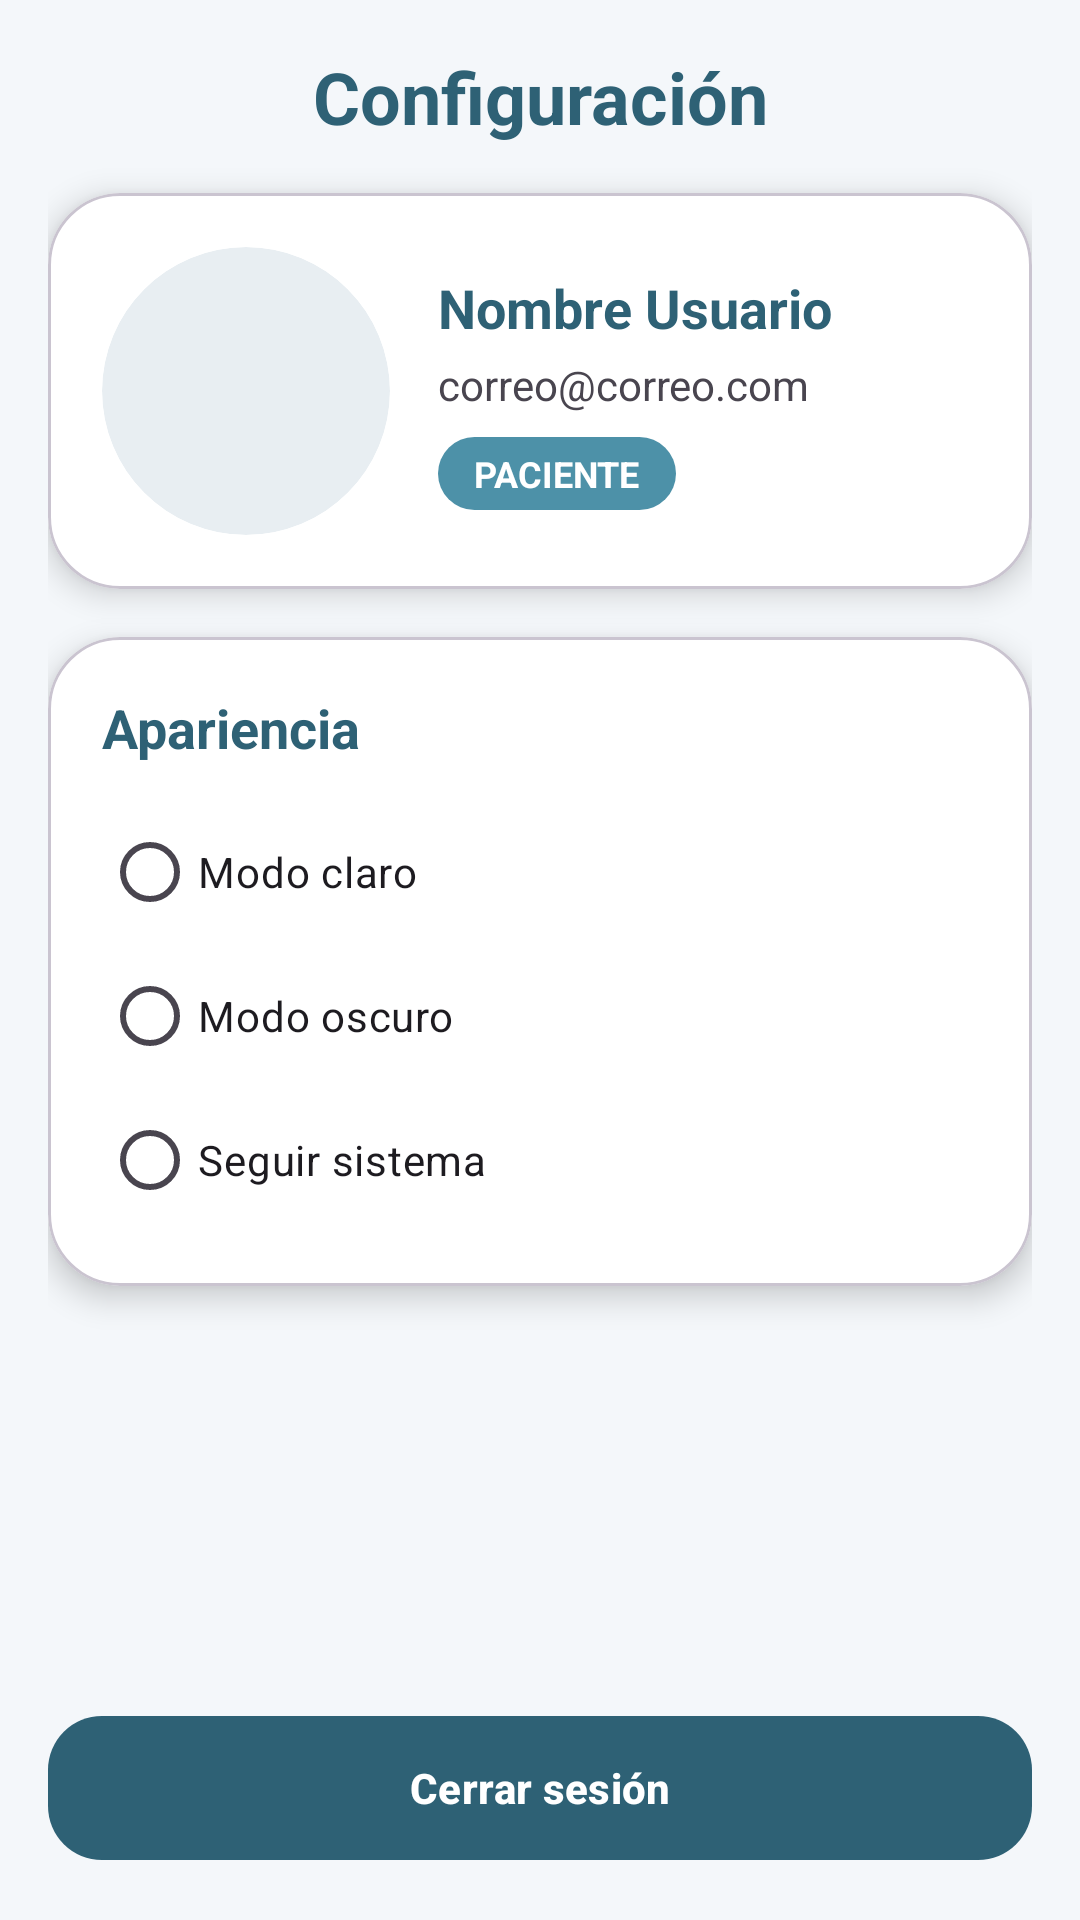

The Android layout XML behind this screen, and the referenced resources:
<!-- AndroidManifest.xml: application theme Theme.MediControl -->
<!-- res/layout/fragment_settings.xml -->
<?xml version="1.0" encoding="utf-8"?>
<LinearLayout xmlns:android="http://schemas.android.com/apk/res/android"
    xmlns:app="http://schemas.android.com/apk/res-auto"
    android:layout_width="match_parent"
    android:layout_height="match_parent"
    android:background="@color/medicalBackground"
    android:orientation="vertical"
    android:padding="16dp">

    <TextView
        android:layout_width="match_parent"
        android:layout_height="wrap_content"
        android:layout_marginBottom="16dp"
        android:text="Configuración"
        android:textAlignment="center"
        android:textColor="@color/medicalBlueDark"
        android:textSize="24sp"
        android:textStyle="bold" />

    
    <com.google.android.material.card.MaterialCardView
        android:layout_width="match_parent"
        android:layout_height="wrap_content"
        android:layout_marginBottom="16dp"
        app:cardBackgroundColor="@color/medicalWhite"
        app:cardCornerRadius="24dp"
        app:cardElevation="6dp">

        <LinearLayout
            android:layout_width="match_parent"
            android:layout_height="wrap_content"
            android:gravity="center_vertical"
            android:orientation="horizontal"
            android:padding="18dp">

            <ImageView
                android:id="@+id/imgPerfil"
                android:layout_width="96dp"
                android:layout_height="96dp"
                android:background="@drawable/bg_circle"
                android:clipToOutline="true"
                android:padding="0dp"
                android:scaleType="centerCrop"
                android:src="@drawable/paciente_default" />

            <LinearLayout
                android:layout_width="0dp"
                android:layout_height="wrap_content"
                android:layout_marginStart="16dp"
                android:layout_weight="1"
                android:orientation="vertical">

                <TextView
                    android:id="@+id/txtNombre"
                    android:layout_width="wrap_content"
                    android:layout_height="wrap_content"
                    android:text="Nombre Usuario"
                    android:textColor="@color/medicalBlueDark"
                    android:textSize="18sp"
                    android:textStyle="bold" />

                <TextView
                    android:id="@+id/txtCorreo"
                    android:layout_width="wrap_content"
                    android:layout_height="wrap_content"
                    android:layout_marginTop="4dp"
                    android:text="correo@correo.com"
                    android:textSize="14sp" />

                <TextView
                    android:id="@+id/txtRol"
                    android:layout_width="wrap_content"
                    android:layout_height="wrap_content"
                    android:layout_marginTop="8dp"
                    android:background="@drawable/bg_estado"
                    android:paddingHorizontal="12dp"
                    android:paddingVertical="4dp"
                    android:text="PACIENTE"
                    android:textColor="@android:color/white"
                    android:textSize="12sp"
                    android:textStyle="bold" />

            </LinearLayout>

        </LinearLayout>

    </com.google.android.material.card.MaterialCardView>

    
    <com.google.android.material.card.MaterialCardView
        android:layout_width="match_parent"
        android:layout_height="wrap_content"
        app:cardBackgroundColor="@color/medicalWhite"
        app:cardCornerRadius="24dp"
        app:cardElevation="6dp">

        <LinearLayout
            android:layout_width="match_parent"
            android:layout_height="wrap_content"
            android:orientation="vertical"
            android:padding="18dp">

            <TextView
                android:layout_width="wrap_content"
                android:layout_height="wrap_content"
                android:layout_marginBottom="12dp"
                android:text="Apariencia"
                android:textColor="@color/medicalBlueDark"
                android:textSize="18sp"
                android:textStyle="bold" />

            <RadioGroup
                android:id="@+id/radioTheme"
                android:layout_width="match_parent"
                android:layout_height="wrap_content">

                <RadioButton
                    android:id="@+id/rbClaro"
                    android:layout_width="match_parent"
                    android:layout_height="wrap_content"
                    android:text="Modo claro" />

                <RadioButton
                    android:id="@+id/rbOscuro"
                    android:layout_width="match_parent"
                    android:layout_height="wrap_content"
                    android:text="Modo oscuro" />

                <RadioButton
                    android:id="@+id/rbSistema"
                    android:layout_width="match_parent"
                    android:layout_height="wrap_content"
                    android:text="Seguir sistema" />

            </RadioGroup>

        </LinearLayout>

    </com.google.android.material.card.MaterialCardView>

    <View
        android:layout_width="match_parent"
        android:layout_height="0dp"
        android:layout_weight="1" />

    <com.google.android.material.button.MaterialButton
        android:id="@+id/btnCerrarSesion"
        android:layout_width="match_parent"
        android:layout_height="56dp"
        android:layout_marginTop="16dp"
        android:text="Cerrar sesión"
        android:textColor="@android:color/white"
        android:textStyle="bold"
        app:backgroundTint="@color/medicalBlueDark"
        app:cornerRadius="18dp" />

</LinearLayout>
<!-- resources referenced by this layout -->
<resources>
  <color name="medicalBackground">#F4F7FA</color>
  <color name="medicalBlueDark">#2E6175</color>
  <color name="medicalWhite">#FFFFFF</color>
  <!-- drawable bg_circle (drawable) -->
  <?xml version="1.0" encoding="utf-8"?>
  <shape xmlns:android="http://schemas.android.com/apk/res/android"
      android:shape="oval">
  
      <solid android:color="@color/medicalGray"/>
  
  </shape>
  <!-- drawable bg_estado (drawable) -->
  <?xml version="1.0" encoding="utf-8"?>
  <shape xmlns:android="http://schemas.android.com/apk/res/android">
      <corners android:radius="50dp"/>
      <solid android:color="@color/medicalBlue"/>
  </shape>
  <style name="Theme.MediControl" parent="Theme.Material3.DayNight.NoActionBar">
  
          <item name="colorPrimary">@color/medicalBlue</item>
          <item name="colorPrimaryContainer">@color/medicalBlue</item>
          <item name="colorOnPrimary">@android:color/white</item>
  
          <item name="colorSecondary">@color/medicalBlueDark</item>
          <item name="colorOnSecondary">@android:color/white</item>
  
          <item name="android:statusBarColor">@android:color/transparent</item>
          <item name="android:navigationBarColor">@color/medicalWhite</item>
  
          <item name="android:windowBackground">@color/medicalBackground</item>
  
      </style>
  <color name="medicalGray">#E8EEF2</color>
  <color name="medicalBlue">#4D91A8</color>
</resources>
